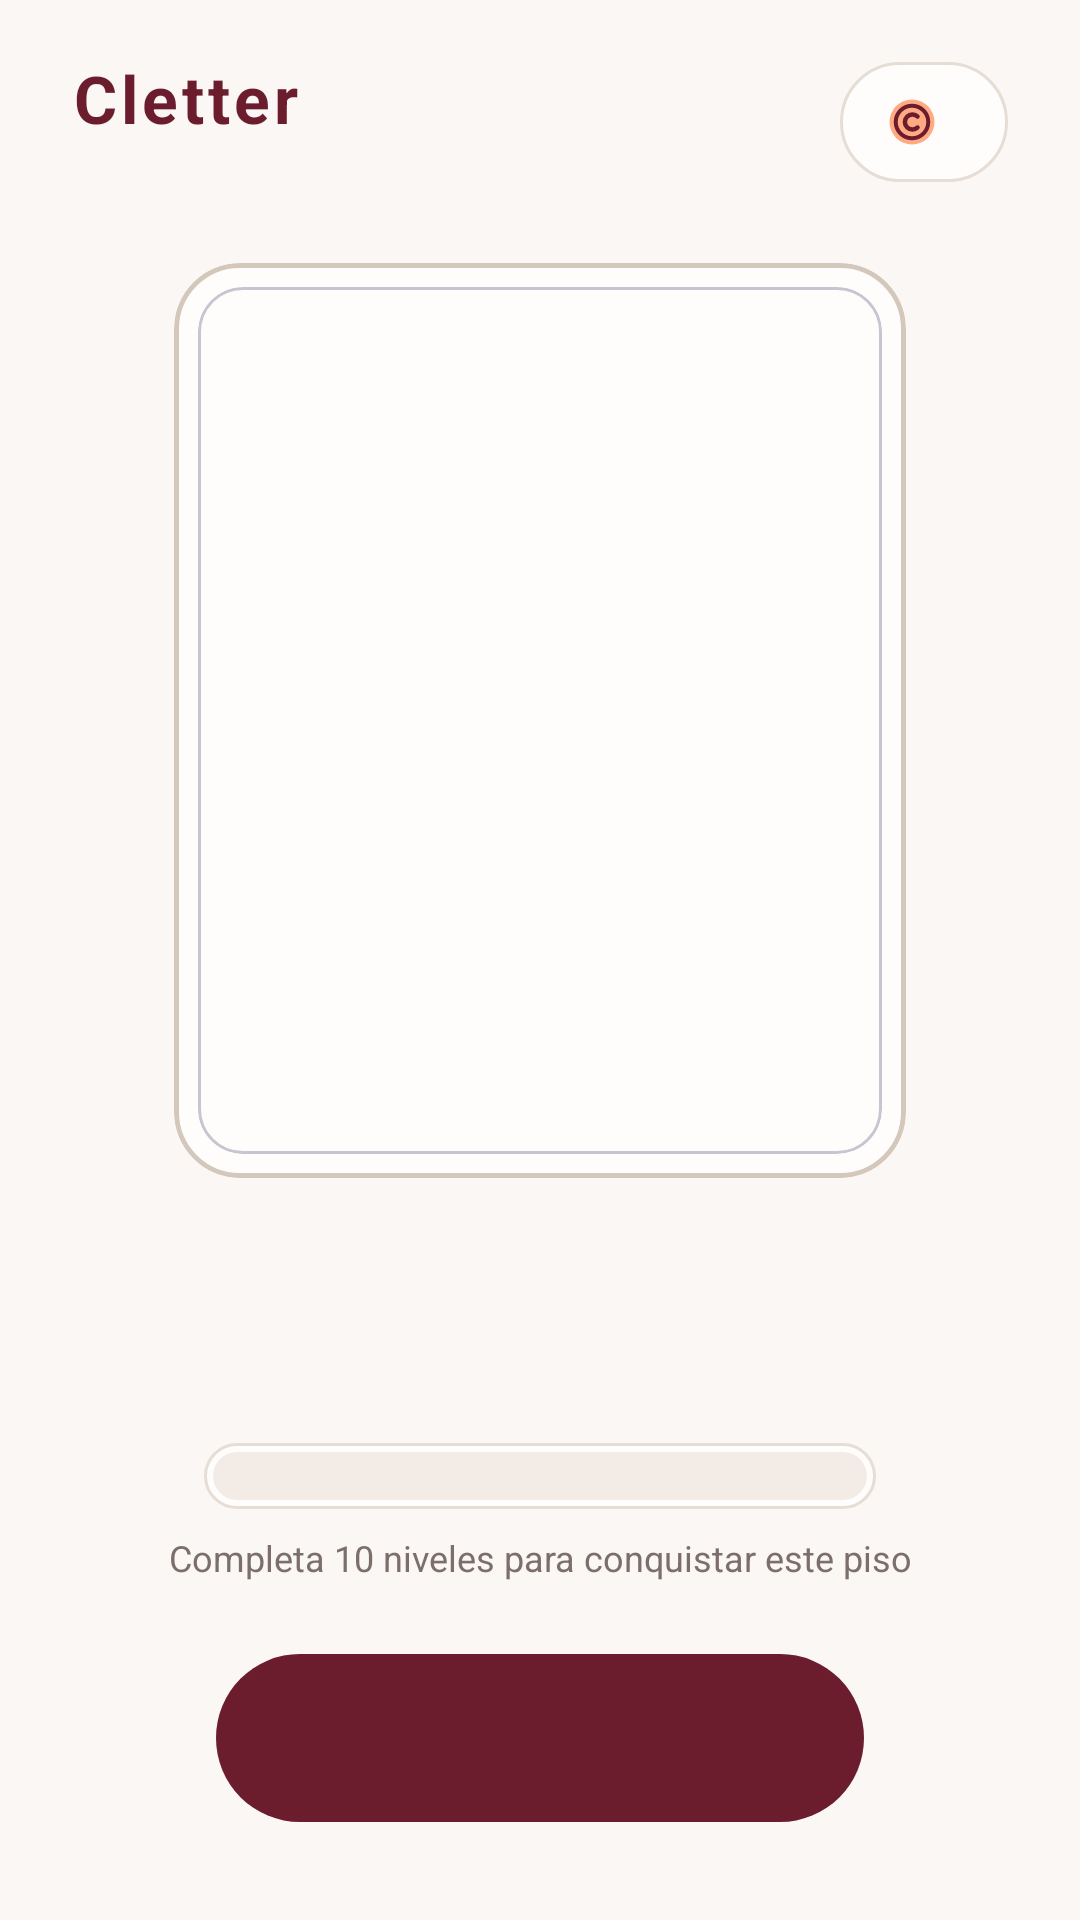

Here is an Android app screen rendered from its layout file. Give the layout XML and the strings, colors and styles it references.
<!-- AndroidManifest.xml: application theme Theme.Cletter -->
<!-- res/layout/fragmento_inicio.xml -->
<?xml version="1.0" encoding="utf-8"?>
<ScrollView xmlns:android="http://schemas.android.com/apk/res/android"
    xmlns:app="http://schemas.android.com/apk/res-auto"
    android:layout_width="match_parent"
    android:layout_height="match_parent"
    android:background="@color/fondo_lienzo"
    android:fillViewport="true">

    <LinearLayout
        android:layout_width="match_parent"
        android:layout_height="wrap_content"
        android:gravity="center_horizontal"
        android:orientation="vertical"
        android:paddingHorizontal="24dp"
        android:paddingTop="18dp"
        android:paddingBottom="28dp">

        
        <LinearLayout
            android:layout_width="match_parent"
            android:layout_height="wrap_content"
            android:gravity="center_vertical"
            android:orientation="horizontal">

            <LinearLayout
                android:layout_width="0dp"
                android:layout_height="wrap_content"
                android:layout_weight="1"
                android:orientation="vertical">

                <TextView
                    android:layout_width="wrap_content"
                    android:layout_height="wrap_content"
                    android:letterSpacing="0.06"
                    android:text="@string/app_name"
                    android:textColor="@color/marca_primario"
                    android:textSize="22sp"
                    android:textStyle="bold" />

                <TextView
                    android:id="@+id/txt_piso_cabecera"
                    android:layout_width="wrap_content"
                    android:layout_height="wrap_content"
                    android:fontFamily="monospace"
                    android:textColor="@color/texto_tenue"
                    android:textSize="12sp"
                    android:textStyle="bold" />
            </LinearLayout>

            <LinearLayout
                android:layout_width="wrap_content"
                android:layout_height="40dp"
                android:background="@drawable/fondo_pildora"
                android:gravity="center_vertical"
                android:orientation="horizontal"
                android:paddingHorizontal="14dp">

                <ImageView
                    android:layout_width="20dp"
                    android:layout_height="20dp"
                    android:contentDescription="@null"
                    android:src="@drawable/ic_moneda" />

                <TextView
                    android:id="@+id/txt_monedas_inicio"
                    android:layout_width="wrap_content"
                    android:layout_height="wrap_content"
                    android:layout_marginStart="8dp"
                    android:fontFamily="monospace"
                    android:textColor="@color/texto_primario"
                    android:textSize="15sp"
                    android:textStyle="bold" />
            </LinearLayout>
        </LinearLayout>

        
        <com.google.android.material.card.MaterialCardView
            style="@style/TarjetaShadcn"
            android:layout_width="244dp"
            android:layout_height="305dp"
            android:layout_marginTop="24dp"
            app:cardCornerRadius="22dp"
            app:strokeColor="@color/borde_fuerte"
            app:strokeWidth="1.5dp">

            <FrameLayout
                android:layout_width="match_parent"
                android:layout_height="match_parent"
                android:padding="8dp">

                <com.google.android.material.card.MaterialCardView
                    android:layout_width="match_parent"
                    android:layout_height="match_parent"
                    app:cardCornerRadius="15dp"
                    app:cardElevation="0dp">

                    <ImageView
                        android:id="@+id/img_portada_inicio"
                        android:layout_width="match_parent"
                        android:layout_height="match_parent"
                        android:contentDescription="@null"
                        android:scaleType="centerCrop" />
                </com.google.android.material.card.MaterialCardView>
            </FrameLayout>
        </com.google.android.material.card.MaterialCardView>

        
        <TextView
            android:id="@+id/txt_titulo_piso_inicio"
            android:layout_width="wrap_content"
            android:layout_height="wrap_content"
            android:layout_marginTop="20dp"
            android:gravity="center"
            android:textColor="@color/texto_primario"
            android:textSize="22sp"
            android:textStyle="bold" />

        <TextView
            android:id="@+id/txt_subtitulo_piso_inicio"
            android:layout_width="wrap_content"
            android:layout_height="wrap_content"
            android:layout_marginTop="4dp"
            android:gravity="center"
            android:textColor="@color/texto_tenue"
            android:textSize="14sp"
            android:textStyle="italic" />

        
        <FrameLayout
            android:layout_width="224dp"
            android:layout_height="22dp"
            android:layout_marginTop="16dp"
            android:background="@drawable/fondo_pildora"
            android:padding="3dp">

            <ProgressBar
                android:id="@+id/barra_progreso_piso"
                style="?android:attr/progressBarStyleHorizontal"
                android:layout_width="match_parent"
                android:layout_height="match_parent"
                android:max="10"
                android:progress="0"
                android:progressDrawable="@drawable/progreso_nivel" />

            <TextView
                android:id="@+id/txt_progreso_piso"
                android:layout_width="wrap_content"
                android:layout_height="wrap_content"
                android:layout_gravity="center"
                android:fontFamily="monospace"
                android:textColor="@color/texto_primario"
                android:textSize="11sp"
                android:textStyle="bold" />
        </FrameLayout>

        <TextView
            android:id="@+id/txt_ayuda_piso"
            android:layout_width="wrap_content"
            android:layout_height="wrap_content"
            android:layout_marginTop="8dp"
            android:gravity="center"
            android:text="@string/subtitulo_coleccion_actual"
            android:textColor="@color/texto_tenue"
            android:textSize="12sp" />

        
        <TextView
            android:id="@+id/btn_jugar_nivel"
            android:layout_width="216dp"
            android:layout_height="56dp"
            android:layout_marginTop="24dp"
            android:background="@drawable/fondo_boton_primario"
            android:clickable="true"
            android:focusable="true"
            android:gravity="center"
            android:letterSpacing="0.03"
            android:textColor="@color/marca_sobre_primario"
            android:textSize="18sp"
            android:textStyle="bold" />

    </LinearLayout>
</ScrollView>
<!-- resources referenced by this layout -->
<resources>
  <color name="borde_fuerte">#D4C7BC</color>
  <color name="fondo_lienzo">#FAF7F4</color>
  <color name="marca_primario">#6B1D2E</color>
  <color name="marca_sobre_primario">#FFFDFB</color>
  <color name="texto_primario">#1F1918</color>
  <color name="texto_tenue">#7C6F6B</color>
  <!-- drawable fondo_boton_primario (drawable) -->
  <?xml version="1.0" encoding="utf-8"?>
  <ripple xmlns:android="http://schemas.android.com/apk/res/android"
      android:color="@color/marca_acento">
      <item>
          <shape android:shape="rectangle">
              <solid android:color="@color/marca_primario" />
              <corners android:radius="999dp" />
          </shape>
      </item>
  </ripple>
  <!-- drawable fondo_pildora (drawable) -->
  <?xml version="1.0" encoding="utf-8"?>
  <shape xmlns:android="http://schemas.android.com/apk/res/android"
      android:shape="rectangle">
      <solid android:color="@color/fondo_tarjeta" />
      <stroke android:width="1dp" android:color="@color/borde_sutil" />
      <corners android:radius="999dp" />
  </shape>
  <!-- drawable ic_moneda (drawable) -->
  <?xml version="1.0" encoding="utf-8"?>
  <vector xmlns:android="http://schemas.android.com/apk/res/android"
      android:width="24dp"
      android:height="24dp"
      android:viewportWidth="24"
      android:viewportHeight="24">
      <path
          android:fillColor="@color/marca_acento"
          android:pathData="M12,12 m-9,0 a9,9 0 1,0 18,0 a9,9 0 1,0 -18,0" />
      <path
          android:fillColor="@android:color/transparent"
          android:strokeColor="@color/marca_primario"
          android:strokeWidth="1.6"
          android:pathData="M12,12 m-6.5,0 a6.5,6.5 0 1,0 13,0 a6.5,6.5 0 1,0 -13,0" />
      <path
          android:fillColor="@android:color/transparent"
          android:strokeColor="@color/marca_primario"
          android:strokeWidth="1.8"
          android:strokeLineCap="round"
          android:pathData="M14.2,9.8a3,3 0 1,0 0,4.4" />
  </vector>
  <!-- drawable progreso_nivel (drawable) -->
  <?xml version="1.0" encoding="utf-8"?>
  <layer-list xmlns:android="http://schemas.android.com/apk/res/android">
      <item android:id="@android:id/background">
          <shape android:shape="rectangle">
              <solid android:color="@color/fondo_suave" />
              <corners android:radius="999dp" />
          </shape>
      </item>
      <item android:id="@android:id/progress">
          <clip>
              <shape android:shape="rectangle">
                  <gradient
                      android:angle="0"
                      android:startColor="@color/marca_primario"
                      android:endColor="@color/marca_acento" />
                  <corners android:radius="999dp" />
              </shape>
          </clip>
      </item>
  </layer-list>
  <string name="app_name">Cletter</string>
  <string name="subtitulo_coleccion_actual">Completa 10 niveles para conquistar este piso</string>
  <style name="TarjetaShadcn" parent="Widget.Material3.CardView.Outlined">
          <item name="cardBackgroundColor">@color/fondo_tarjeta</item>
          <item name="strokeColor">@color/borde_sutil</item>
          <item name="strokeWidth">1dp</item>
          <item name="cardElevation">0dp</item>
          <item name="cardCornerRadius">20dp</item>
      </style>
  <color name="marca_acento">#FFAA82</color>
  <color name="fondo_tarjeta">#FFFDFB</color>
  <color name="borde_sutil">#E6DDD5</color>
  <color name="fondo_suave">#F3ECE6</color>
  <color name="marca_sobre_acento">#3D141C</color>
  <color name="nav_fondo">#FFFDFB</color>
</resources>
